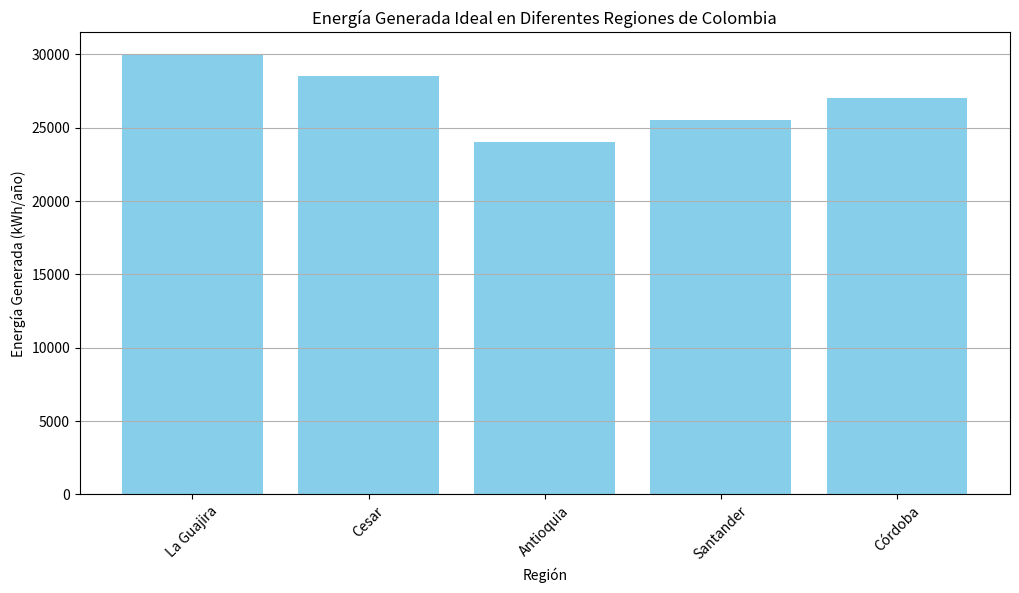

This chart was generated by the following Python code:
# ANDRÉS FELIPE GERENA CONTRERAS - TS7A
# FABIÁN ESTEBAN SUAREZ ESTUPIÑAN - TS7A
# LAURA CAMILA MOSQUERA GONZALEZ - TS7A

import pandas as pd
import numpy as np
import matplotlib.pyplot as plt

# Definimos las regiones y sus características ideales
data = {
    "Región": ["La Guajira", "Cesar", "Antioquia", "Santander", "Córdoba"],
    "Irradiación (kWh/m²/año)": [2000, 1900, 1600, 1700, 1800],  # Datos ideales de irradiación
    "Costo de Instalación ($/kWp)": [1200, 1150, 1300, 1250, 1100],  # Costo de instalación ideal
    "Área de Paneles (m²)": [100, 100, 100, 100, 100]  # Área constante para simplificar
}

# Convertimos los datos en un DataFrame
df = pd.DataFrame(data)

# Se supone que hay una eficiencia promedio de paneles solares
eficiencia_promedio = 0.15  # 15%

# Calculamos la energía generada
df["Energía Generada (kWh/año)"] = (
    df["Irradiación (kWh/m²/año)"] * df["Área de Paneles (m²)"] * eficiencia_promedio
)

# Mostramos el DataFrame
print(df)

# Graficamos los resultados
plt.figure(figsize=(12, 6))
plt.bar(df["Región"], df["Energía Generada (kWh/año)"], color='skyblue')
plt.title('Energía Generada Ideal en Diferentes Regiones de Colombia')
plt.xlabel('Región')
plt.ylabel('Energía Generada (kWh/año)')
plt.xticks(rotation=45)
plt.grid(axis='y')
plt.show()

# Guardamos los resultados en un archivo CSV
df.to_csv('resultados_energia_ideal_colombia.csv', index=False)
